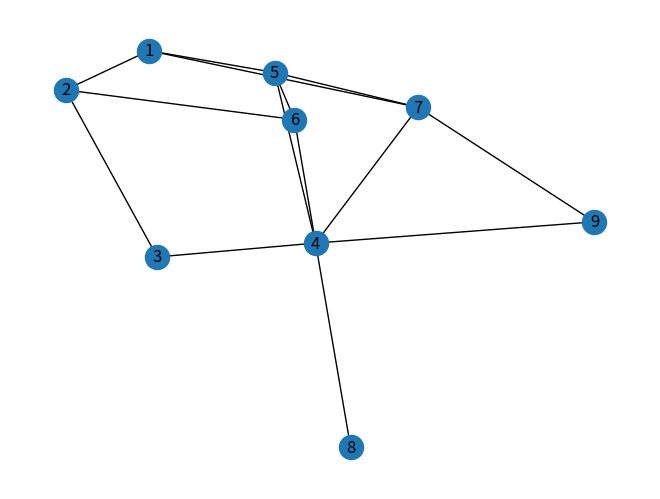
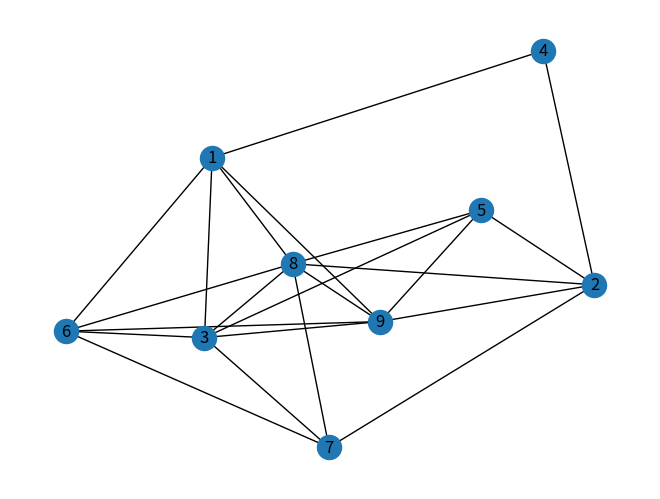
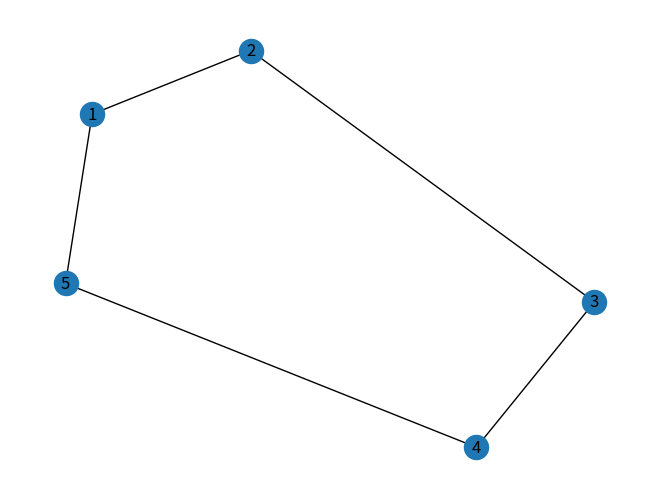
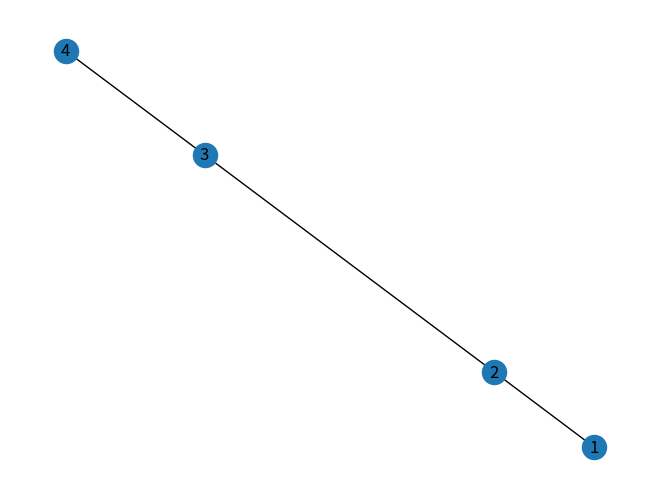

The matplotlib source for these figures, in order:
     ##########################################################################
     #                                                                        #
     #                    GRAPHS AND BIOLOGICAL NETWORKS                      #
     #                                                                        #
     #   > Ex_2: Properties of a graph , complement, subgraph and drawing.    #
     #                                                                        #
     ##########################################################################

# DESCRIPTION: Analize some properties of the graph from EX_1, generate its complement, subgraphs,
#              and draw these with the NetworkX functions and the Matplotlib library... 

##################################################################################################

# I. Call Library:
import networkx as nx
import matplotlib.pyplot as plt


    
# II. Create a Simple Graph object:
G = nx.Graph()
 


# III. Add some nodes (9) to the Graph:
G.add_node(1)
G.add_node(2)
G.add_node(3)
G.add_node(4)
G.add_node(5)
G.add_node(6)
G.add_node(7)
G.add_node(8)
G.add_node(9)



# IV. Add some edges (14) between nodes in the Graph, let some of these be weighted:
G.add_edge(1, 2, weight = 12)
G.add_edge(1, 7)
G.add_edge(2, 3)
G.add_edge(3, 4, weight = 5)
G.add_edge(4, 5)
G.add_edge(4, 6, weight = 2)
G.add_edge(4, 7)
G.add_edge(4, 8)
G.add_edge(4, 9)
G.add_edge(5, 1, weight = 7)
G.add_edge(5, 6, weight = 13)
G.add_edge(5, 7, weight = 4)
G.add_edge(6, 2)
G.add_edge(9, 7)



# V. Some properties of the graph:

# V.1 Print Introduction:
print("\n\n         > GRAPH DESCRIPTION <\n")

# V.2 Number of nodes:
print("- The graph order (number of nodes) is:\n", G.order(), "\n")

# V.3 List of nodes:
print("- The nodes in the graph are named:\n", G.nodes(), "\n")

# V.4 Number of edges:
print("- The graph size (number of edges) is:\n", G.size(), "\n")

# V.5 List of edges:
print("- The edges in the graph form this set of pairs of nodes:\n", G.edges(), "\n")

# V.6 Neighborhoods without weights:
print("- Neighborhoods without weights:\n")
for c in range (1, G.order() + 1):
    print("Neighborhood of node", c, ": ", G.neighbors(c))
print("\n")

# V.7 Neighborhoods with weights:
print("- Neighborhoods with weights:\n")
for c in range (1, G.order() + 1):
    print("Neighborhood of node", c, ": ", G[c])
print("\n")

# V.8 Ask for edges atributes:
print("- HOW TO ASK FOR EDGES INFO (WARNING! DONT ASK FOR UNDEFINED EDGES):\nG[1][2] ->", G[1][2], "\n")
print("\n\n")

# VI. Draw the graph in background with NetworkX and then display it with matplotlib: 
nx.draw(G, with_labels = True)
plt.show()

# VII. Create its complement and draw it:
H = nx.complement(G)
nx.draw(H, with_labels = True)
plt.show()



# VIII. Look for some specific subgraphs and draw them (induced subgraph):

# VIII.1 First example; Cycle of 5 nodes:
C_5 = G.subgraph([1, 2, 3, 4, 5])
nx.draw(C_5, with_labels = True)
plt.show()

# VIII.2 Second example; Path of 4 nodes
P_4 = G.subgraph([1, 2, 3, 4])
nx.draw(P_4, with_labels = True)
plt.show()

#########################################  END ###################################################
